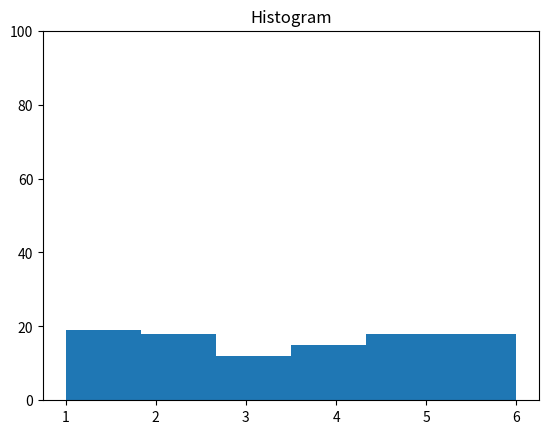

Recreate this plot in Python.
import numpy
import numpy as np
from matplotlib import pyplot as plt


arr=[]
np.random.seed(104)
for x in range(100):
    x=np.random.randint(1, 7)
    arr.append(x)

mat = numpy.array(arr)
print(mat)
 
   
plt.hist(mat,bins=(6))
plt.ylim(ymin=0, ymax = 100)
plt.title("Histogram") 
plt.show()